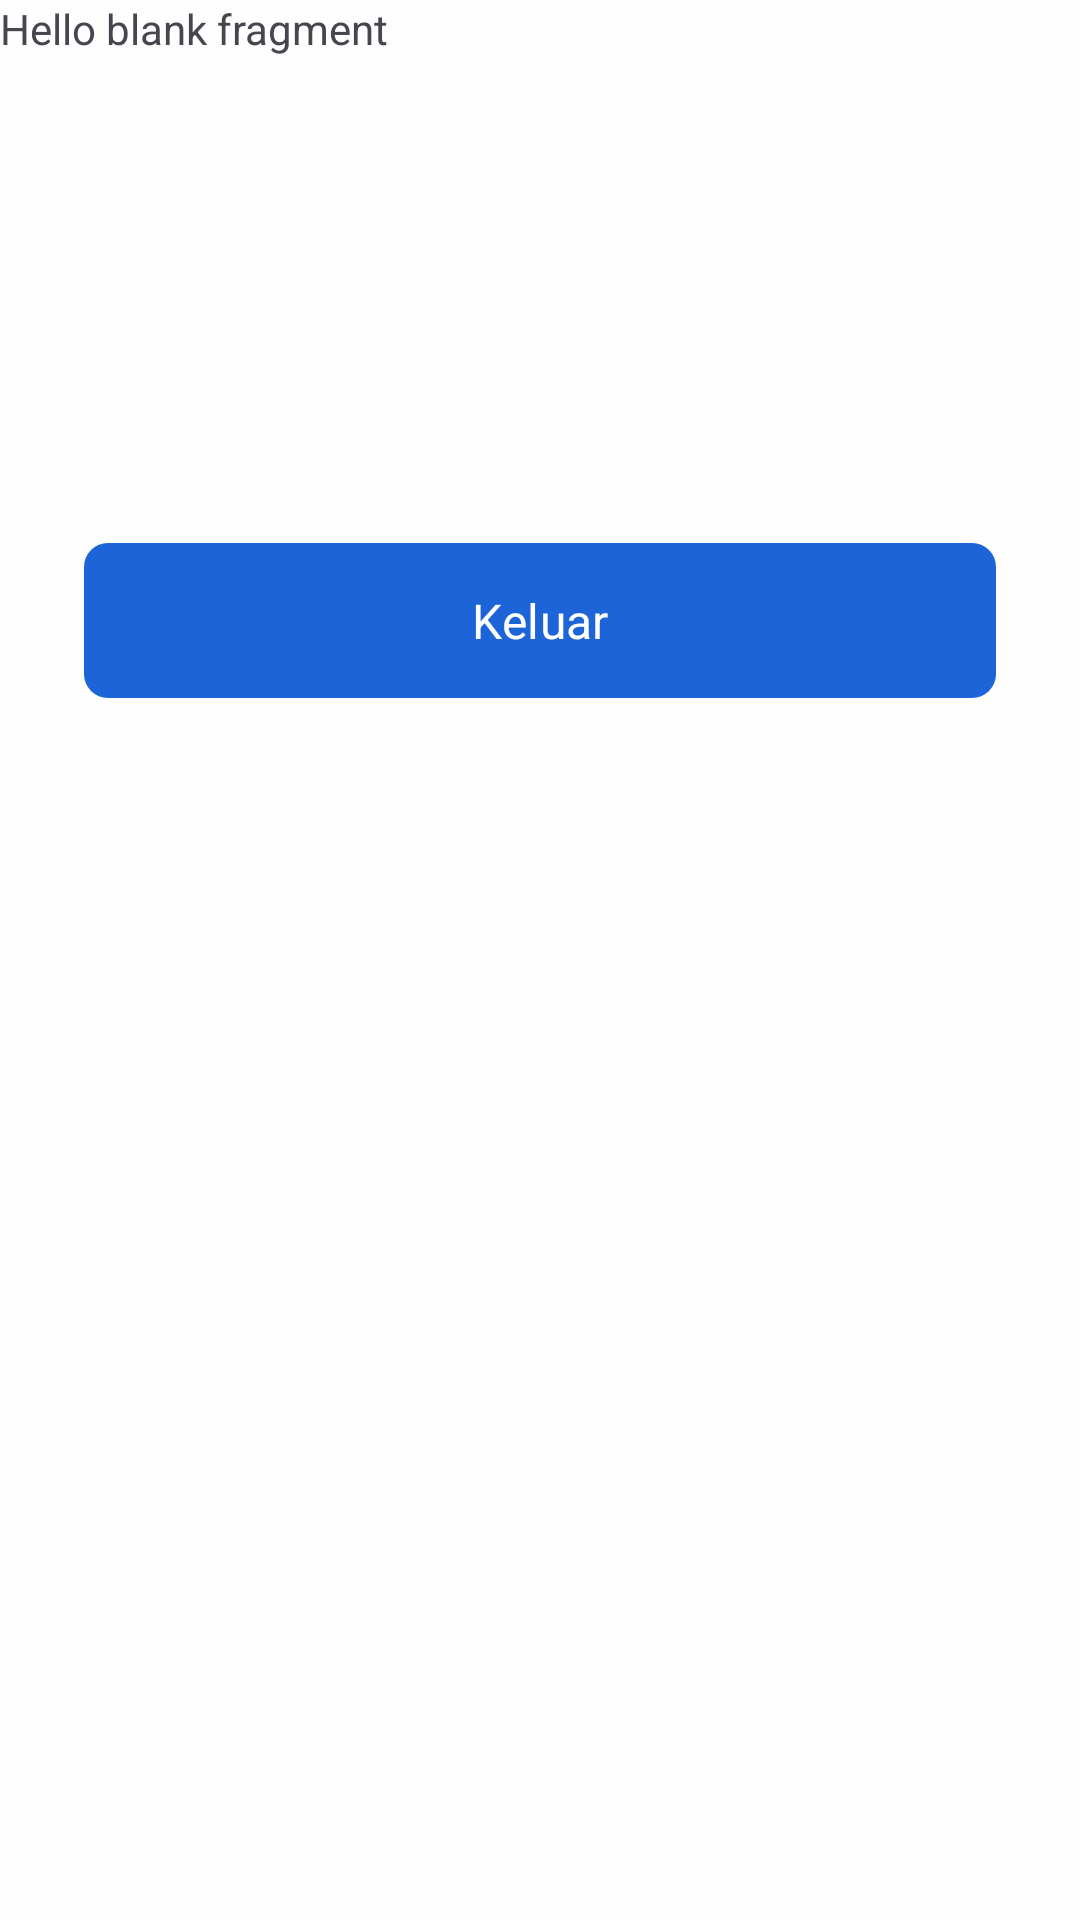

Layout XML and referenced resources for this Android screen:
<!-- AndroidManifest.xml: application theme Theme.FastTrackEdu -->
<!-- res/layout/fragment_profile.xml -->
<?xml version="1.0" encoding="utf-8"?>
<FrameLayout xmlns:android="http://schemas.android.com/apk/res/android"
    xmlns:tools="http://schemas.android.com/tools"
    android:layout_width="match_parent"
    android:layout_height="match_parent"
    xmlns:app="http://schemas.android.com/apk/res-auto"
    tools:context=".views.profile.ProfileFragment">

    
    <TextView
        android:id="@+id/tv_title"
        android:layout_width="match_parent"
        android:layout_height="match_parent"
        android:text="@string/hello_blank_fragment" />
    <com.google.android.material.button.MaterialButton
        android:id="@+id/btn_logout"
        style="@style/ButtonStyle"
        android:layout_marginTop="177dp"
        android:text="@string/logout_title"
        app:layout_constraintEnd_toEndOf="parent"
        app:layout_constraintStart_toStartOf="parent"
        app:layout_constraintTop_toBottomOf="@id/tv_title"
        tools:ignore="VisualLintButtonSize" />

</FrameLayout>
<!-- resources referenced by this layout -->
<resources>
  <string name="hello_blank_fragment">Hello blank fragment</string>
  <string name="logout_title">Keluar</string>
  <style name="ButtonStyle">
          <item name="android:layout_marginEnd">28dp</item>
          <item name="android:layout_marginStart">28dp</item>
          <item name="android:layout_width">match_parent</item>
          <item name="android:layout_height">wrap_content</item>
          <item name="android:padding">15dp</item>
          <item name="android:textSize">16sp</item>
          <item name="cornerRadius">8dp</item>
          <item name="fontFamily">@font/poppins_semi_bold</item>
      </style>
  <style name="Theme.FastTrackEdu" parent="Base.Theme.FastTrackEdu" />
  <style name="Base.Theme.FastTrackEdu" parent="Theme.Material3.DayNight.NoActionBar">
          <item name="colorPrimary">@color/primary</item>
          <item name="colorOnPrimary">@color/white</item>
          <item name="android:windowBackground">@color/background</item>
      </style>
  <color name="primary">#FF1D64D8</color>
  <color name="white">#FFFFFFFF</color>
  <color name="background">#FEFEFE</color>
</resources>
